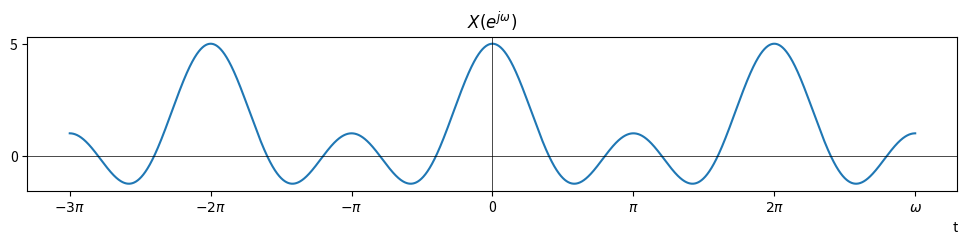

Recreate this plot in Python.
import numpy as np
import matplotlib.pyplot as plt

def f(x):
  N_1 = 2
  y = np.sin(x*(N_1+0.5)) / np.sin(0.5*x)

  return y

x = np.linspace(-3*np.pi, 3*np.pi, 20000)

# Create a figure with a specific size (width, height) in inches
plt.figure(figsize=(12, 2))

# Plot the function
plt.plot(x, f(x))

# Customize x-axis ticks and labels
x_ticks = [-3*np.pi, -2*np.pi, -np.pi,0, np.pi, 2*np.pi, 3*np.pi]
x_labels = ['$-3\pi$', '$-2\pi$', '$-\pi$', '0', '$\pi$', '$2\pi$', '$\omega$']
plt.xticks(x_ticks, x_labels)

# Customize y-axis ticks and labels
y_ticks = [0, 5]
y_labels = ['0', '5']
plt.yticks(y_ticks, y_labels)

# Set a title for the plot
plt.title('$X(e^{j\omega})$')

# Add x = 0 and y = 0 axes
plt.axhline(0, color='black', linewidth=0.5)
plt.axvline(0, color='black', linewidth=0.5)

plt.xlabel('t', loc='right')

# Display the plot
plt.show()